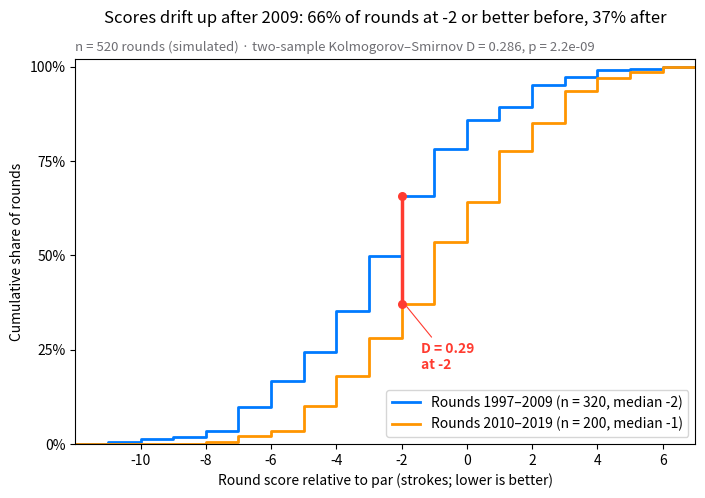

Recreate this plot in Python.
"""
title: ECDF comparison
summary: Empirical cumulative distributions of two groups, with the Kolmogorov–Smirnov gap.
r: ggplot2::stat_ecdf()
tags: [ECDF, Kolmogorov-Smirnov, cumulative distribution, two-sample test, sport, golf]
description: |
  An empirical cumulative distribution function (ECDF) plots, for every value
  on the x-axis, the share of observations at or below it. Unlike a histogram
  it needs no bins, and every quantile can be read off directly. When two
  ECDFs are drawn together, the largest vertical distance between them is
  exactly the two-sample **Kolmogorov–Smirnov** statistic D, drawn here as a
  red segment.

  The setting is Pastoriza Rivas & Warin (2022, *Data in Brief*), a dataset of
  two decades of Tiger Woods' press conferences and tournament performance.
  The numbers here are **simulated** for illustration — round scores relative
  to par (whole strokes, lower is better) for n = 520 rounds, 1997–2009 versus
  2010–2019 — and are not the paper's data or results. `scipy.stats.ecdf`
  builds the curves and `scipy.stats.ks_2samp` returns D, its location and the
  p-value (approximate here, because whole-stroke scores have many ties).
"""
import matplotlib.pyplot as plt
import numpy as np
from scipy import stats

# Simulated data, set in the context of Pastoriza Rivas & Warin (2022) [pastoriza2022]

# Data: round score to par (strokes) in two periods of the career
rng = np.random.default_rng(2022)
groups = {"1997–2009": np.round(rng.normal(-2.4, 2.9, 320)),
          "2010–2019": np.round(rng.normal(-0.6, 3.1, 200))}
palette = ["#007AFF", "#FF9500"]

# Two-sample Kolmogorov–Smirnov test: D is the largest vertical gap
ks = stats.ks_2samp(*groups.values())
x_gap = ks.statistic_location
F = [stats.ecdf(d).cdf for d in groups.values()]
y_gap = [f.evaluate(x_gap) for f in F]

allx = np.concatenate(list(groups.values()))
lo, hi = allx.min() - 1, allx.max() + 1  # common x-range for both curves
fig, ax = plt.subplots(figsize=(8, 5))
for (name, d), f, c in zip(groups.items(), F, palette):
    ax.step(np.r_[lo, f.quantiles, hi], np.r_[0, f.probabilities, 1], where="post",
            color=c, lw=2, label=f"Rounds {name} (n = {len(d)}, median {np.median(d):+.0f})")

# Mark the KS distance
ax.plot([x_gap, x_gap], y_gap, color="#FF3B30", lw=2.5, solid_capstyle="round", zorder=5)
ax.scatter([x_gap, x_gap], y_gap, color="#FF3B30", s=30, zorder=6)
ax.annotate(f"D = {ks.statistic:.2f}\nat {x_gap:+.0f}", (x_gap + 0.1, min(y_gap)),
            xytext=(x_gap + 0.6, min(y_gap) - 0.14), ha="left", va="center", fontsize=10,
            fontweight="semibold", color="#FF3B30",
            arrowprops=dict(arrowstyle="-", color="#FF3B30", lw=0.8, shrinkB=2))

ax.set_xlim(lo, hi)
ax.set_xticks(np.arange(-10, hi, 2))
ax.set_ylim(0, 1.02)
ax.set_yticks(np.linspace(0, 1, 5), [f"{v:.0%}" for v in np.linspace(0, 1, 5)])
ax.set_xlabel("Round score relative to par (strokes; lower is better)")
ax.set_ylabel("Cumulative share of rounds")
ax.legend(loc="lower right")
ax.set_title(f"Scores drift up after 2009: {y_gap[0]:.0%} of rounds at {x_gap:+.0f} or better "
             f"before, {y_gap[1]:.0%} after", pad=26)
ax.text(0, 1.02, f"n = {len(allx)} rounds (simulated) · two-sample Kolmogorov–Smirnov "
        f"D = {ks.statistic:.3f}, p = {ks.pvalue:.1e}", transform=ax.transAxes,
        fontsize=9.5, color="#6E6E73")
plt.show()
